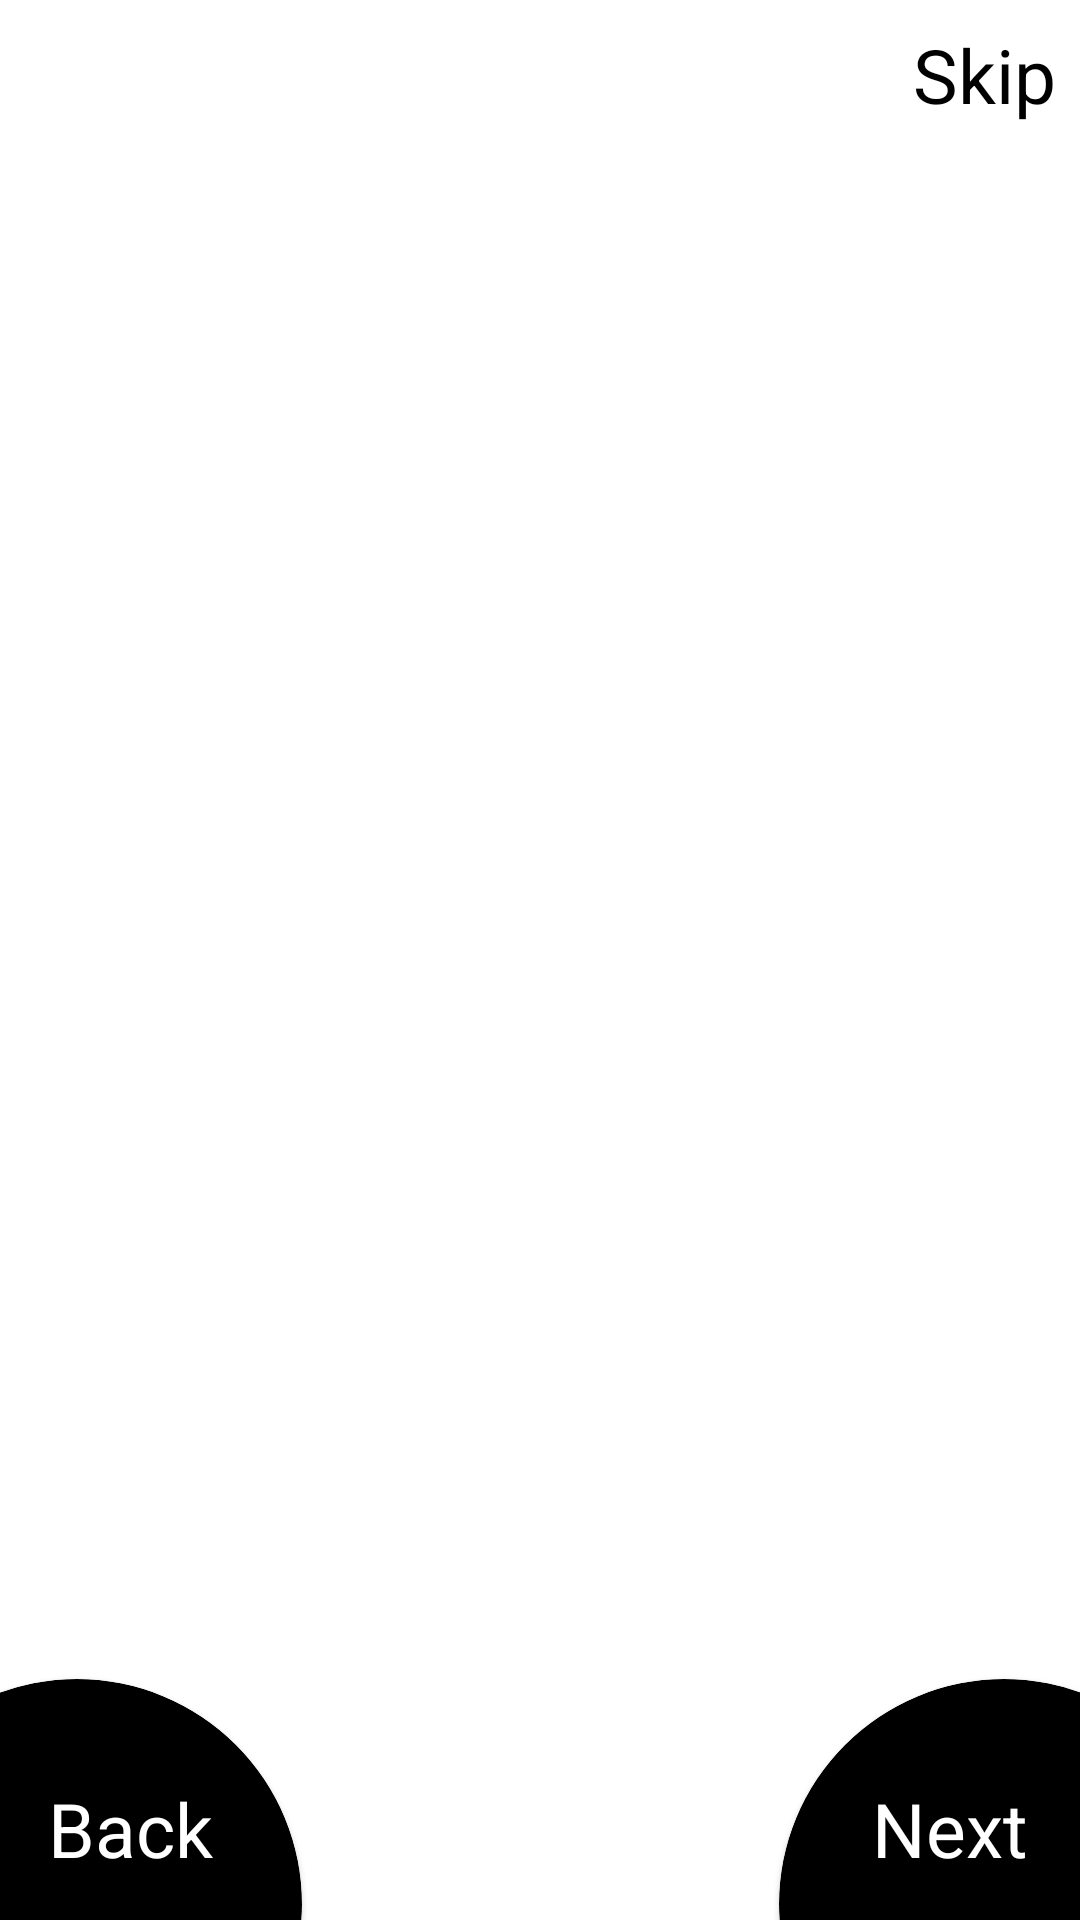

Here is an Android app screen rendered from its layout file. Give the layout XML and the strings, colors and styles it references.
<!-- AndroidManifest.xml: application theme Theme.Newsistan -->
<!-- res/layout/activity_entry_screen.xml -->
<?xml version="1.0" encoding="utf-8"?>
<androidx.constraintlayout.widget.ConstraintLayout xmlns:android="http://schemas.android.com/apk/res/android"
    xmlns:app="http://schemas.android.com/apk/res-auto"
    xmlns:tools="http://schemas.android.com/tools"
    android:layout_width="match_parent"
    android:layout_height="match_parent"
    tools:context=".ui.EntryScreenActivity">


    <TextView
        android:id="@+id/skip"
        android:layout_width="wrap_content"
        android:layout_height="wrap_content"
        android:text="Skip"
        android:textColor="@color/black"
        android:textSize="25sp"
        android:layout_marginTop="8dp"
        android:layout_marginEnd="8dp"
        android:gravity="center"
        android:drawableEnd="@drawable/baseline_keyboard_double_arrow_right_24"
        app:layout_constraintEnd_toEndOf="parent"
        app:layout_constraintTop_toTopOf="parent"/>


    <androidx.viewpager.widget.ViewPager
        android:id="@+id/toggel_screen"
        android:layout_width="match_parent"
        android:layout_height="match_parent"
        android:layout_marginVertical="100dp"/>


    <com.google.android.material.card.MaterialCardView
        android:id="@+id/back"
        android:layout_width="150dp"
        android:layout_height="150dp"
        app:layout_constraintBottom_toBottomOf="parent"
        app:layout_constraintStart_toStartOf="parent"
        app:cardBackgroundColor="@color/black"
        app:cardCornerRadius="100dp"
        android:layout_marginStart="-50dp"
        android:layout_marginBottom="-70dp">

        <TextView
            android:layout_width="wrap_content"
            android:layout_height="wrap_content"
            android:textColor="@color/white"
            android:layout_gravity="center"
            android:text="Back"
            android:textSize="25sp"
            android:layout_marginStart="18dp"
            android:layout_marginBottom="25dp"/>



    </com.google.android.material.card.MaterialCardView>


    <com.google.android.material.card.MaterialCardView
        android:id="@+id/next"
        android:layout_width="150dp"
        android:layout_height="150dp"
        app:layout_constraintBottom_toBottomOf="parent"
        app:layout_constraintEnd_toEndOf="parent"
        app:cardBackgroundColor="@color/black"
        app:cardCornerRadius="100dp"
        android:layout_marginRight="-50dp"
        android:layout_marginBottom="-70dp">

        <TextView
            android:layout_width="wrap_content"
            android:layout_height="wrap_content"
            android:textColor="@color/white"
            android:layout_gravity="center"
            android:text="Next"
            android:textSize="25sp"
            android:layout_marginEnd="18dp"
            android:layout_marginBottom="25dp"/>



    </com.google.android.material.card.MaterialCardView>



    <LinearLayout
        android:id="@+id/mDotLayout"
        android:layout_width="wrap_content"
        android:layout_height="wrap_content"
        android:orientation="horizontal"
        android:layout_marginBottom="40dp"
        app:layout_constraintBottom_toBottomOf="parent"
        app:layout_constraintStart_toStartOf="parent"
        app:layout_constraintEnd_toEndOf="parent">






    </LinearLayout>






</androidx.constraintlayout.widget.ConstraintLayout>
<!-- resources referenced by this layout -->
<resources>
  <color name="black">#FF000000</color>
  <color name="white">#FFFFFFFF</color>
  <style name="Theme.Newsistan" parent="Theme.MaterialComponents.DayNight.DarkActionBar">
          
          <item name="colorPrimary">@color/black</item>
          <item name="colorPrimaryVariant">@color/black</item>
          <item name="colorOnPrimary">@color/white</item>
          
          <item name="colorSecondary">@color/teal_200</item>
          <item name="colorSecondaryVariant">@color/teal_700</item>
          <item name="colorOnSecondary">@color/black</item>
          
          <item name="android:statusBarColor">?attr/colorPrimaryVariant</item>
          
      </style>
  <color name="teal_200">#FF03DAC5</color>
  <color name="teal_700">#FF018786</color>
</resources>
